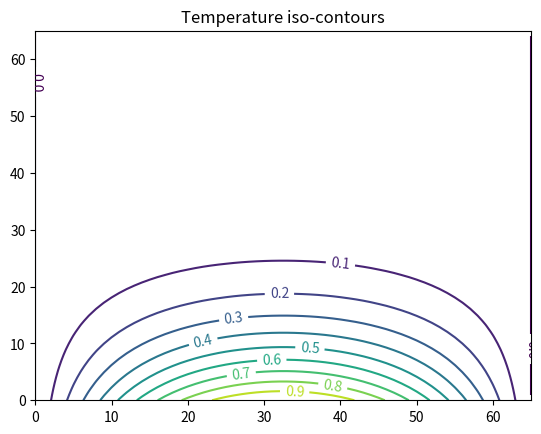

Recreate this plot in Python.
import sys, math
import numpy as np
import matplotlib

import matplotlib.pyplot as plt

class Simulation:
    """
    A simple 4-point stencil simulation for the heat equation
    
    Attributes
    ----------
    resolution : int
        the number of grid points on the I and J axis (default 64)
    iterations : int
        the maximum number of iterations (default 100)
    """

    def __init__(self, resolution=64, iterations=100):
        self.iteration = 0 # current iteration
        self.Max_iterations = iterations
        self.xres = resolution
        self.yres = self.xres
        self.dx = 1.0 / (self.xres + 1)

    def Initialize(self):
        """ 2 additional boundary points are added. Iterations will only touch
        the internal grid points.
        """
        self.rmesh_dims = [self.yres + 2, self.xres + 2]
        #print("grid dimensions = ", self.rmesh_dims)
        self.v = np.zeros(self.rmesh_dims)
        self.vnew = np.zeros([self.yres, self.xres])
        self.set_initial_bc()

    def set_initial_bc(self):
        """ initial values set to 0 except on bottom and top wall """
        #first (bottom) row
        self.v[0,:] = [math.sin(math.pi * j * self.dx)
                       for j in range(self.rmesh_dims[1])]
        #last (top) row
        self.v[-1,:] = self.v[0,:]* math.exp(-math.pi)

    def Finalize(self):
        """plot the scalar field iso-contour lines"""
        fig, ax = plt.subplots()
        CS = ax.contour(self.v, levels=10)
        ax.clabel(CS, inline=True, fontsize=10)
        ax.set_title('Temperature iso-contours')
        plt.show()
        
    def SimulateOneTimestep(self):
        self.iteration += 1
        # print("Simulating time step: iteration=%d" % self.iteration)

        self.vnew = 0.25 * ( self.v[2:, 1:-1]  + # north neighbor
                             self.v[0:-2, 1:-1] + # south neighbor
                             self.v[1:-1, 2:] + # east neighbor
                             self.v[1:-1, :-2]) # west neighbor
        # copy vnew to the interior region of v, leaving the boundary walls untouched.
        self.v[1:-1,1:-1] = self.vnew.copy()

    def MainLoop(self):
      while self.iteration < self.Max_iterations:
        self.SimulateOneTimestep()

def main():
    sim = Simulation(resolution=64, iterations=500)
    sim.Initialize()
    sim.MainLoop()
    sim.Finalize()
    
main()

